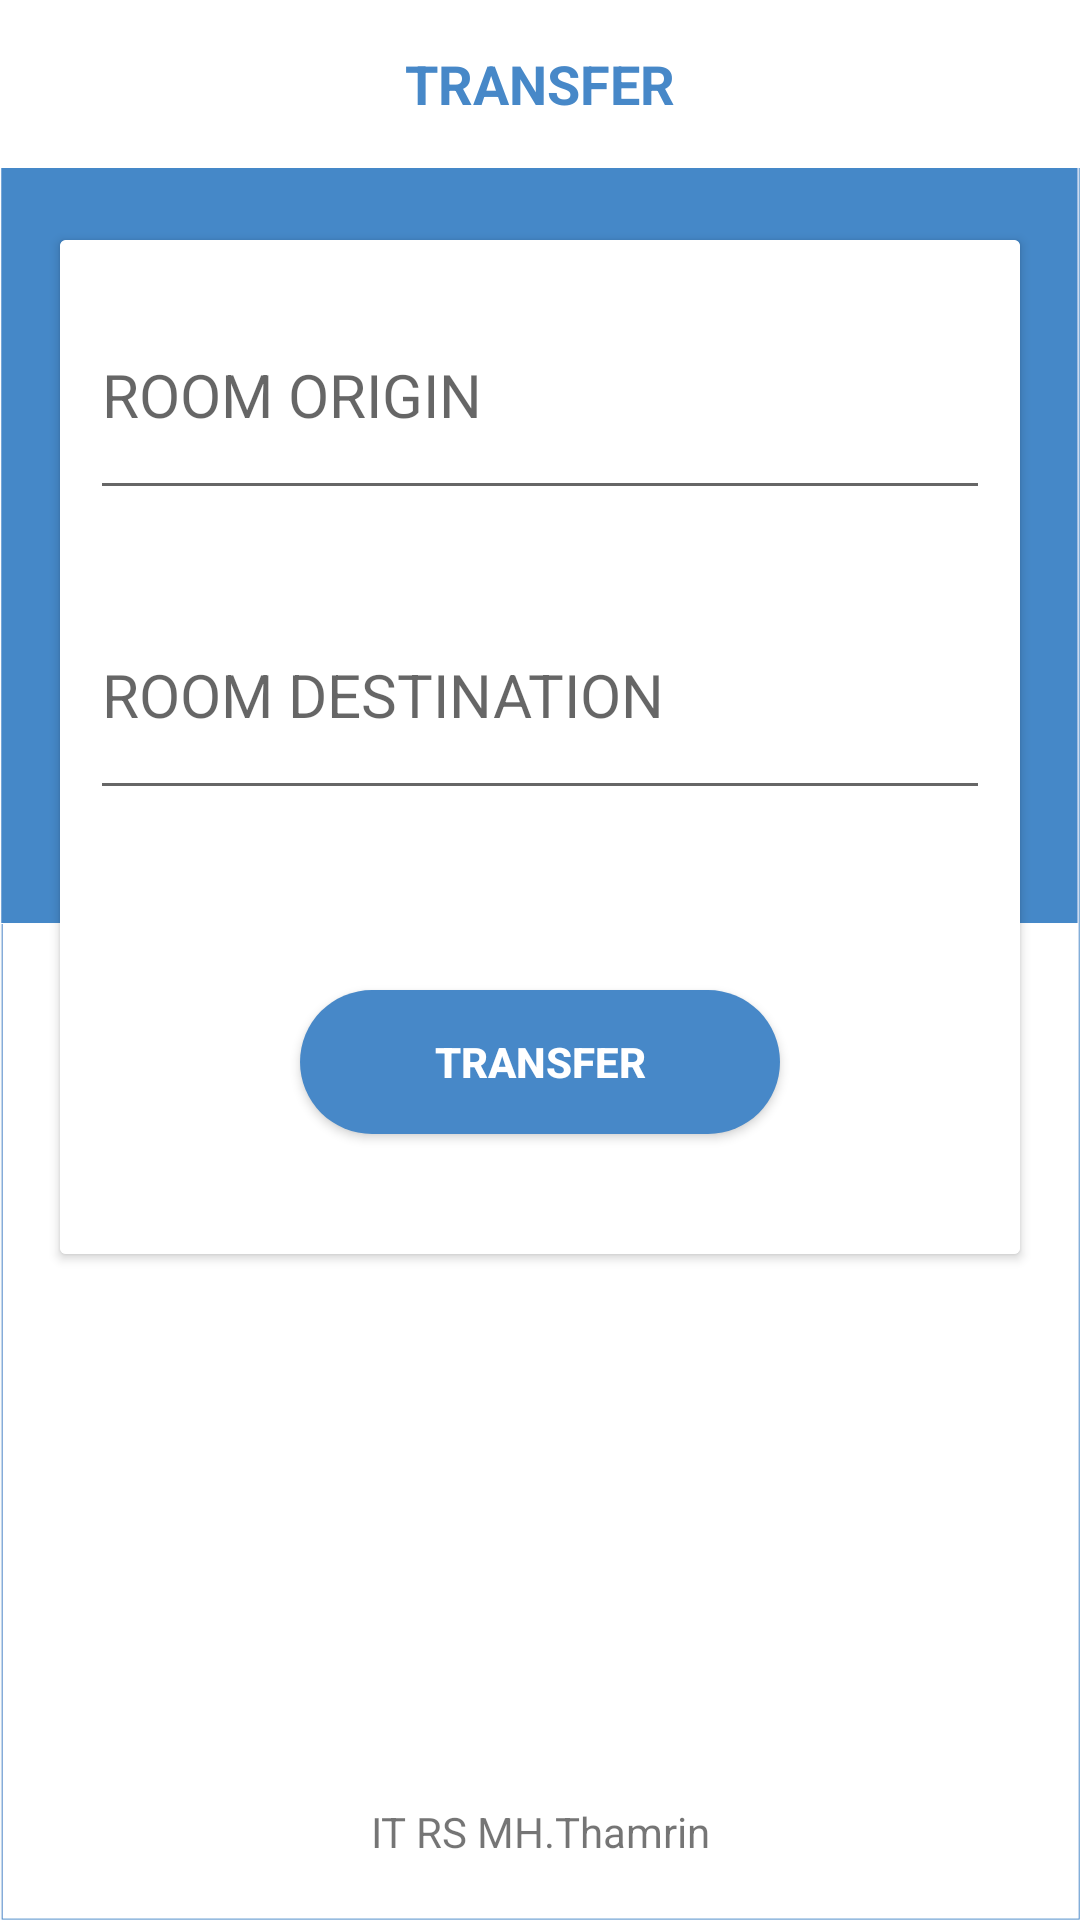

Here is an Android app screen rendered from its layout file. Give the layout XML and the strings, colors and styles it references.
<!-- AndroidManifest.xml: application theme AppTheme -->
<!-- res/layout/activity_transfer.xml -->
<?xml version="1.0" encoding="utf-8"?>
<RelativeLayout xmlns:android="http://schemas.android.com/apk/res/android"
    xmlns:app="http://schemas.android.com/apk/res-auto"
    xmlns:tools="http://schemas.android.com/tools"
    android:layout_width="match_parent"
    android:layout_height="match_parent"
    android:background="@mipmap/bg_login"
    tools:context=".MainActivity">



    <com.google.android.material.appbar.AppBarLayout
        android:layout_width="match_parent"
        android:layout_height="wrap_content"
        android:theme="@style/Base.ThemeOverlay.AppCompat.Dark">

        <androidx.appcompat.widget.Toolbar
            android:id="@+id/toolbar_pay"
            android:layout_gravity="center"
            android:layout_width="match_parent"
            android:layout_height="?android:attr/actionBarSize"
            android:background="#fff"
            app:elevation="4dp"
            android:theme="@style/mytoolbar"
            app:popupTheme="@style/Base.Theme.AppCompat.Light.DarkActionBar" >

            <TextView
                android:textSize="18dp"
                android:layout_width="wrap_content"
                android:layout_height="wrap_content"
                android:text="TRANSFER"
                android:textColor="@color/colorUtama"
                android:textStyle="bold"
                android:layout_gravity="center"
                android:id="@+id/toolbar_title" />

        </androidx.appcompat.widget.Toolbar>

    </com.google.android.material.appbar.AppBarLayout>

    <androidx.cardview.widget.CardView
        android:elevation="5dp"
        android:layout_marginTop="80dp"
        android:layout_marginLeft="20dp"
        android:layout_marginRight="20dp"
        android:layout_width="match_parent"
        android:layout_height="wrap_content">

        <LinearLayout
            android:orientation="vertical"
            android:background="#fff"
            android:layout_width="match_parent"
            android:layout_height="wrap_content">


            <EditText
                android:editable="false"
                android:id="@+id/trf_ori"
                android:inputType="none"
                android:layout_margin="10dp"
                android:hint="ROOM ORIGIN"
                android:textSize="20dp"
                android:layout_width="match_parent"
                android:layout_height="80dp"/>

            <EditText
                android:editable="false"
                android:id="@+id/trf_dst"
                android:clickable="true"
                android:inputType="none"
                android:layout_margin="10dp"
                android:hint="ROOM DESTINATION"
                android:textSize="20dp"
                android:layout_width="match_parent"
                android:layout_height="80dp"/>


            <Button
                android:textStyle="bold"
                android:textColor="#fff"
                android:background="@drawable/button_shape_rounded_blue"
                android:layout_marginBottom="40dp"
                android:layout_marginTop="50dp"
                android:text="TRANSFER"
                android:id="@+id/btn_trf"
                android:layout_marginRight="80dp"
                android:layout_marginLeft="80dp"
                android:layout_width="match_parent"
                android:layout_height="wrap_content"/>



        </LinearLayout>
    </androidx.cardview.widget.CardView>


    <TextView
        android:textAlignment="center"
        android:text="IT RS MH.Thamrin"
        android:layout_marginBottom="20dp"
        android:layout_alignParentBottom="true"
        android:layout_width="match_parent"
        android:layout_height="wrap_content"/>

</RelativeLayout>
<!-- resources referenced by this layout -->
<resources>
  <color name="colorUtama">#4788C8</color>
  <!-- drawable button_shape_rounded_blue (drawable) -->
  <?xml version="1.0" encoding="utf-8"?>
  <shape xmlns:android="http://schemas.android.com/apk/res/android"
      >
      <corners
          android:bottomLeftRadius="30dp"
          android:bottomRightRadius="30dp"
          android:radius="50dp"
          android:topLeftRadius="30dp"
          android:topRightRadius="30dp"/>
      <solid
          android:color="@color/colorUtama"/>
  
  </shape>
  <!-- mipmap bg_login: png bitmap (mipmap-xxhdpi, 44674 bytes) -->
  <style name="mytoolbar" parent="ThemeOverlay.AppCompat.Dark.ActionBar">
          <item name="colorControlNormal">@color/colorUtama</item>
      </style>
  <style name="AppTheme" parent="Theme.AppCompat.Light.NoActionBar">
          
          <item name="colorPrimary">@color/colorPrimary</item>
          <item name="colorPrimaryDark">@color/colorPrimaryDark</item>
          <item name="colorAccent">@color/colorAccent</item>
      </style>
  <color name="colorPrimary">#008577</color>
  <color name="colorPrimaryDark">#00574B</color>
  <color name="colorAccent">#D81B60</color>
</resources>
